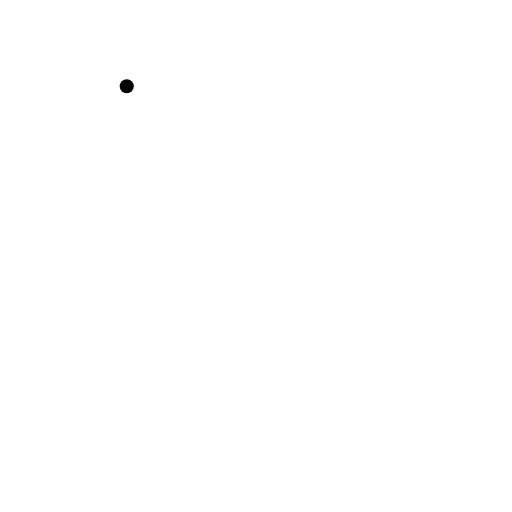
t = 0.00 s
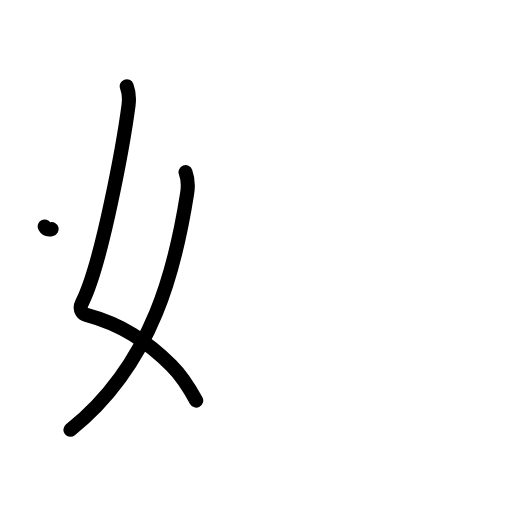
t = 2.20 s
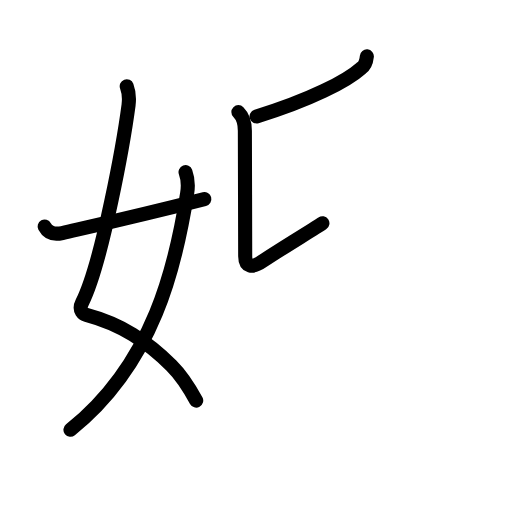
t = 4.40 s
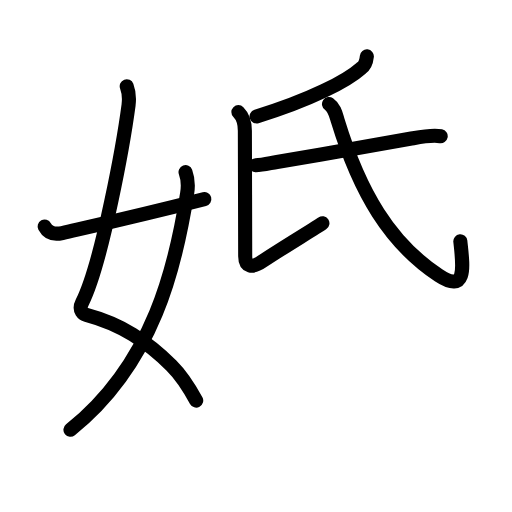
t = 6.60 s
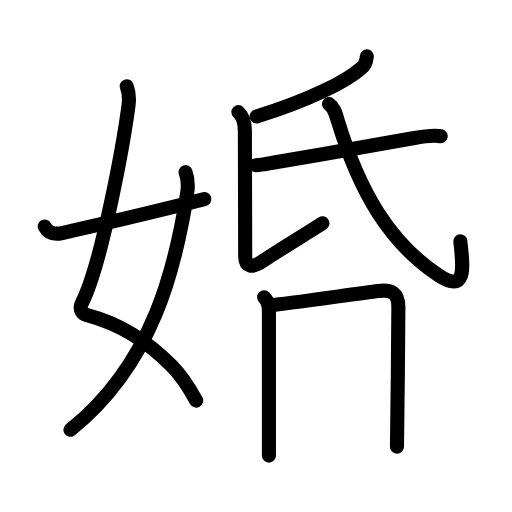
t = 8.80 s
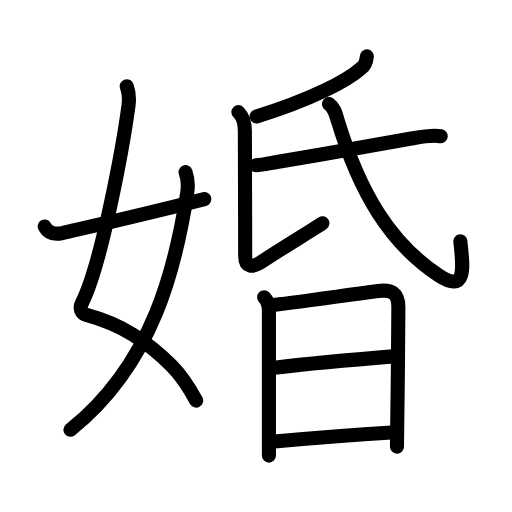
t = 11.00 s

The animated SVG that drew these frames (rendered in a browser with its animation timeline set to each time). Animation: 40 SMIL elements (animate=40); one cycle of 11.00 s.

<?xml version="1.0" encoding="UTF-8"?>
<!--
AniKanjiVG is licensed by CC-BY-SA Paul C. Sommerhoff (https://bitbucket.org/sommerhoff/anikanjivg).
AniKanjiVG uses KanjiVG which is licensed by CC-BY-SA Ulrich Apel (http://kanjivg.tagaini.net).
See also http://creativecommons.org/licenses/by-sa/3.0/
-->
<svg xmlns:kvg='http://kanjivg.tagaini.net' xmlns='http://www.w3.org/2000/svg' width='109' height='109' viewBox='0 0 109 109' style='fill:none;stroke:#000000;stroke-width:3;stroke-linecap:round;stroke-linejoin:round;' id="kvg:kanji_05a5a"><g id="kvg:05a5a" kvg:element="婚"><g id="kvg:05a5a-g1" kvg:element="女" kvg:variant="true" kvg:position="left" kvg:radical="general"><path id="kvg:05a5a-s1" kvg:type="㇛" d="M26.98,18.37c0.39,1.04,0.58,2.49,0.39,3.99c-0.98,7.39-5.56,33.4-9.88,42.04c-0.89,1.77,0.39,2.5,0.89,2.63c7.38,1.97,12.85,5.57,18.1,10.76c2.03,2.01,3.79,4.71,5.29,7.49"><animate attributeName="d" begin="0.0s" dur="0.2s" from="M26.98,18.37C26.98,18.37,26.98,18.37,26.98,18.37" to="M26.98,18.37c0.39,1.04,0.58,2.49,0.39,3.99" />
<animate attributeName="d" begin="0.2s" dur="0.2s" from="M26.98,18.37c0.39,1.04,0.58,2.49,0.39,3.99c0,0,0,0,0,0,0" to="M26.98,18.37c0.39,1.04,0.58,2.49,0.39,3.99c-0.98,7.39-5.56,33.4-9.88,42.04" />
<animate attributeName="d" begin="0.4s" dur="0.2s" from="M26.98,18.37c0.39,1.04,0.58,2.49,0.39,3.99c-0.98,7.39-5.56,33.4-9.88,42.04c0,0,0,0,0,0,0" to="M26.98,18.37c0.39,1.04,0.58,2.49,0.39,3.99c-0.98,7.39-5.56,33.4-9.88,42.04c-0.89,1.77,0.39,2.5,0.89,2.63" />
<animate attributeName="d" begin="0.6000000000000001s" dur="0.2s" from="M26.98,18.37c0.39,1.04,0.58,2.49,0.39,3.99c-0.98,7.39-5.56,33.4-9.88,42.04c-0.89,1.77,0.39,2.5,0.89,2.63c0,0,0,0,0,0,0" to="M26.98,18.37c0.39,1.04,0.58,2.49,0.39,3.99c-0.98,7.39-5.56,33.4-9.88,42.04c-0.89,1.77,0.39,2.5,0.89,2.63c7.38,1.97,12.85,5.57,18.1,10.76" />
<animate attributeName="d" begin="0.8s" dur="0.2s" from="M26.98,18.37c0.39,1.04,0.58,2.49,0.39,3.99c-0.98,7.39-5.56,33.4-9.88,42.04c-0.89,1.77,0.39,2.5,0.89,2.63c7.38,1.97,12.85,5.57,18.1,10.76c0,0,0,0,0,0,0" to="M26.98,18.37c0.39,1.04,0.58,2.49,0.39,3.99c-0.98,7.39-5.56,33.4-9.88,42.04c-0.89,1.77,0.39,2.5,0.89,2.63c7.38,1.97,12.85,5.57,18.1,10.76c2.03,2.01,3.79,4.71,5.29,7.49" />
</path>
<path id="kvg:05a5a-s2" kvg:type="㇒" d="M39.5,36.64c0.5,1.36,0.64,2.67,0.34,4.54C37.46,56.3,32.82,77.24,15,91.5"><animate attributeName="d" begin="1.0s" dur="0.5s" from="M39.5,36.64C39.5,36.64,39.5,36.64,39.5,36.64" to="M39.5,36.64c0.5,1.36,0.64,2.67,0.34,4.54" />
<animate attributeName="d" begin="1.5s" dur="0.5s" from="M39.5,36.64c0.5,1.36,0.64,2.67,0.34,4.54c0,0,0,0,0,0,0" to="M39.5,36.64c0.5,1.36,0.64,2.67,0.34,4.54C37.46,56.3,32.82,77.24,15,91.5" />
<animate attributeName="d" begin="0s" dur="1.0s" from="M-100,-100" to="M-100,-100" />
</path>
<path id="kvg:05a5a-s3" kvg:type="㇀/㇐" d="M9.5,48.22c0.62,1.16,1.79,1.84,3.75,1.39c12.5-2.86,16.5-3.74,30.25-7.23"><animate attributeName="d" begin="2.0s" dur="0.5s" from="M9.5,48.22C9.5,48.22,9.5,48.22,9.5,48.22" to="M9.5,48.22c0.62,1.16,1.79,1.84,3.75,1.39" />
<animate attributeName="d" begin="2.5s" dur="0.5s" from="M9.5,48.22c0.62,1.16,1.79,1.84,3.75,1.39c0,0,0,0,0,0,0" to="M9.5,48.22c0.62,1.16,1.79,1.84,3.75,1.39c12.5-2.86,16.5-3.74,30.25-7.23" />
<animate attributeName="d" begin="0s" dur="2.0s" from="M-100,-100" to="M-100,-100" />
</path>
</g>
<g id="kvg:05a5a-g2" kvg:element="昏" kvg:position="right" kvg:phon="昏"><g id="kvg:05a5a-g3" kvg:element="氏" kvg:position="top"><path id="kvg:05a5a-s4" kvg:type="㇒" d="M78.1,12c-0.1,1-0.45,2.05-1.21,2.52c-3.11,2.77-10.76,6.73-22.27,10.29"><animate attributeName="d" begin="3.0s" dur="0.5s" from="M78.1,12C78.1,12,78.1,12,78.1,12" to="M78.1,12c-0.1,1-0.45,2.05-1.21,2.52" />
<animate attributeName="d" begin="3.5s" dur="0.5s" from="M78.1,12c-0.1,1-0.45,2.05-1.21,2.52c0,0,0,0,0,0,0" to="M78.1,12c-0.1,1-0.45,2.05-1.21,2.52c-3.11,2.77-10.76,6.73-22.27,10.29" />
<animate attributeName="d" begin="0s" dur="3.0s" from="M-100,-100" to="M-100,-100" />
</path>
<path id="kvg:05a5a-s5" kvg:type="㇙" d="M50.75,23.87c1,1,1.38,2.5,1.38,3.95c0,1.45,0.07,22.43,0.07,26.72c0,2.25,1.43,2.65,3.73,1.04c2.3-1.61,11.3-7.09,12.71-8.06"><animate attributeName="d" begin="4.0s" dur="0.25s" from="M50.75,23.87C50.75,23.87,50.75,23.87,50.75,23.87" to="M50.75,23.87c1,1,1.38,2.5,1.38,3.95" />
<animate attributeName="d" begin="4.25s" dur="0.25s" from="M50.75,23.87c1,1,1.38,2.5,1.38,3.95c0,0,0,0,0,0,0" to="M50.75,23.87c1,1,1.38,2.5,1.38,3.95c0,1.45,0.07,22.43,0.07,26.72" />
<animate attributeName="d" begin="4.5s" dur="0.25s" from="M50.75,23.87c1,1,1.38,2.5,1.38,3.95c0,1.45,0.07,22.43,0.07,26.72c0,0,0,0,0,0,0" to="M50.75,23.87c1,1,1.38,2.5,1.38,3.95c0,1.45,0.07,22.43,0.07,26.72c0,2.25,1.43,2.65,3.73,1.04" />
<animate attributeName="d" begin="4.75s" dur="0.25s" from="M50.75,23.87c1,1,1.38,2.5,1.38,3.95c0,1.45,0.07,22.43,0.07,26.72c0,2.25,1.43,2.65,3.73,1.04c0,0,0,0,0,0,0" to="M50.75,23.87c1,1,1.38,2.5,1.38,3.95c0,1.45,0.07,22.43,0.07,26.72c0,2.25,1.43,2.65,3.73,1.04c2.3-1.61,11.3-7.09,12.71-8.06" />
<animate attributeName="d" begin="0s" dur="4.0s" from="M-100,-100" to="M-100,-100" />
</path>
<path id="kvg:05a5a-s6" kvg:type="㇐" d="M54.43,35.19c1.44-0.07,2.92-0.43,4.53-0.7c9.53-1.59,20.64-3.58,28.32-4.94c2.08-0.37,4.6-0.92,6.54-0.55"><animate attributeName="d" begin="5.0s" dur="0.3333333333333333s" from="M54.43,35.19C54.43,35.19,54.43,35.19,54.43,35.19" to="M54.43,35.19c1.44-0.07,2.92-0.43,4.53-0.7" />
<animate attributeName="d" begin="5.333333333333333s" dur="0.3333333333333333s" from="M54.43,35.19c1.44-0.07,2.92-0.43,4.53-0.7c0,0,0,0,0,0,0" to="M54.43,35.19c1.44-0.07,2.92-0.43,4.53-0.7c9.53-1.59,20.64-3.58,28.32-4.94" />
<animate attributeName="d" begin="5.666666666666667s" dur="0.3333333333333333s" from="M54.43,35.19c1.44-0.07,2.92-0.43,4.53-0.7c9.53-1.59,20.64-3.58,28.32-4.94c0,0,0,0,0,0,0" to="M54.43,35.19c1.44-0.07,2.92-0.43,4.53-0.7c9.53-1.59,20.64-3.58,28.32-4.94c2.08-0.37,4.6-0.92,6.54-0.55" />
<animate attributeName="d" begin="0s" dur="5.0s" from="M-100,-100" to="M-100,-100" />
</path>
<path id="kvg:05a5a-s7" kvg:type="㇂" d="M70.04,22.15c1.21,0.85,1.46,2.23,1.87,3.57C76.6,41.05,83,51.75,93.4,58.63c6.18,4.09,5.12-2.28,4.6-7.25"><animate attributeName="d" begin="6.0s" dur="0.3333333333333333s" from="M70.04,22.15C70.04,22.15,70.04,22.15,70.04,22.15" to="M70.04,22.15c1.21,0.85,1.46,2.23,1.87,3.57" />
<animate attributeName="d" begin="6.333333333333333s" dur="0.3333333333333333s" from="M70.04,22.15c1.21,0.85,1.46,2.23,1.87,3.57c0,0,0,0,0,0,0" to="M70.04,22.15c1.21,0.85,1.46,2.23,1.87,3.57C76.6,41.05,83,51.75,93.4,58.63" />
<animate attributeName="d" begin="6.666666666666667s" dur="0.3333333333333333s" from="M70.04,22.15c1.21,0.85,1.46,2.23,1.87,3.57C76.6,41.05,83,51.75,93.4,58.63c0,0,0,0,0,0,0" to="M70.04,22.15c1.21,0.85,1.46,2.23,1.87,3.57C76.6,41.05,83,51.75,93.4,58.63c6.18,4.09,5.12-2.28,4.6-7.25" />
<animate attributeName="d" begin="0s" dur="6.0s" from="M-100,-100" to="M-100,-100" />
</path>
</g>
<g id="kvg:05a5a-g4" kvg:element="日" kvg:position="bottom"><path id="kvg:05a5a-s8" kvg:type="㇑" d="M56.23,63.3c0.73,0.73,1.02,1.86,1.02,2.84c0,3.35,0,17.31,0,25.36c0,2.73,0,4.77,0,5.5"><animate attributeName="d" begin="7.0s" dur="0.3333333333333333s" from="M56.23,63.3C56.23,63.3,56.23,63.3,56.23,63.3" to="M56.23,63.3c0.73,0.73,1.02,1.86,1.02,2.84" />
<animate attributeName="d" begin="7.333333333333333s" dur="0.3333333333333333s" from="M56.23,63.3c0.73,0.73,1.02,1.86,1.02,2.84c0,0,0,0,0,0,0" to="M56.23,63.3c0.73,0.73,1.02,1.86,1.02,2.84c0,3.35,0,17.31,0,25.36" />
<animate attributeName="d" begin="7.666666666666667s" dur="0.3333333333333333s" from="M56.23,63.3c0.73,0.73,1.02,1.86,1.02,2.84c0,3.35,0,17.31,0,25.36c0,0,0,0,0,0,0" to="M56.23,63.3c0.73,0.73,1.02,1.86,1.02,2.84c0,3.35,0,17.31,0,25.36c0,2.73,0,4.77,0,5.5" />
<animate attributeName="d" begin="0s" dur="7.0s" from="M-100,-100" to="M-100,-100" />
</path>
<path id="kvg:05a5a-s9" kvg:type="㇕a" d="M58.14,64.91c1.9-0.11,17.34-2.32,22.48-2.97c2.72-0.34,4.19,0.41,4.19,3.42c0,4.97-0.15,17.82-0.24,24.9c-0.03,2.75-0.06,4.62-0.06,4.83"><animate attributeName="d" begin="8.0s" dur="0.25s" from="M58.14,64.91C58.14,64.91,58.14,64.91,58.14,64.91" to="M58.14,64.91c1.9-0.11,17.34-2.32,22.48-2.97" />
<animate attributeName="d" begin="8.25s" dur="0.25s" from="M58.14,64.91c1.9-0.11,17.34-2.32,22.48-2.97c0,0,0,0,0,0,0" to="M58.14,64.91c1.9-0.11,17.34-2.32,22.48-2.97c2.72-0.34,4.19,0.41,4.19,3.42" />
<animate attributeName="d" begin="8.5s" dur="0.25s" from="M58.14,64.91c1.9-0.11,17.34-2.32,22.48-2.97c2.72-0.34,4.19,0.41,4.19,3.42c0,0,0,0,0,0,0" to="M58.14,64.91c1.9-0.11,17.34-2.32,22.48-2.97c2.72-0.34,4.19,0.41,4.19,3.42c0,4.97-0.15,17.82-0.24,24.9" />
<animate attributeName="d" begin="8.75s" dur="0.25s" from="M58.14,64.91c1.9-0.11,17.34-2.32,22.48-2.97c2.72-0.34,4.19,0.41,4.19,3.42c0,4.97-0.15,17.82-0.24,24.9c0,0,0,0,0,0,0" to="M58.14,64.91c1.9-0.11,17.34-2.32,22.48-2.97c2.72-0.34,4.19,0.41,4.19,3.42c0,4.97-0.15,17.82-0.24,24.9c-0.03,2.75-0.06,4.62-0.06,4.83" />
<animate attributeName="d" begin="0s" dur="8.0s" from="M-100,-100" to="M-100,-100" />
</path>
<path id="kvg:05a5a-s10" kvg:type="㇐a" d="M58.4,78.27c4.47-0.52,18.97-1.89,25.25-2.4"><animate attributeName="d" begin="9.0s" dur="1.0s" from="M58.4,78.27C58.4,78.27,58.4,78.27,58.4,78.27" to="M58.4,78.27c4.47-0.52,18.97-1.89,25.25-2.4" />
<animate attributeName="d" begin="0s" dur="9.0s" from="M-100,-100" to="M-100,-100" />
</path>
<path id="kvg:05a5a-s11" kvg:type="㇐a" d="M58.43,93.97c5.97-0.53,17.5-1.45,24.94-1.91"><animate attributeName="d" begin="10.0s" dur="1.0s" from="M58.43,93.97C58.43,93.97,58.43,93.97,58.43,93.97" to="M58.43,93.97c5.97-0.53,17.5-1.45,24.94-1.91" />
<animate attributeName="d" begin="0s" dur="10.0s" from="M-100,-100" to="M-100,-100" />
</path>
</g>
</g>
</g>
</svg>
